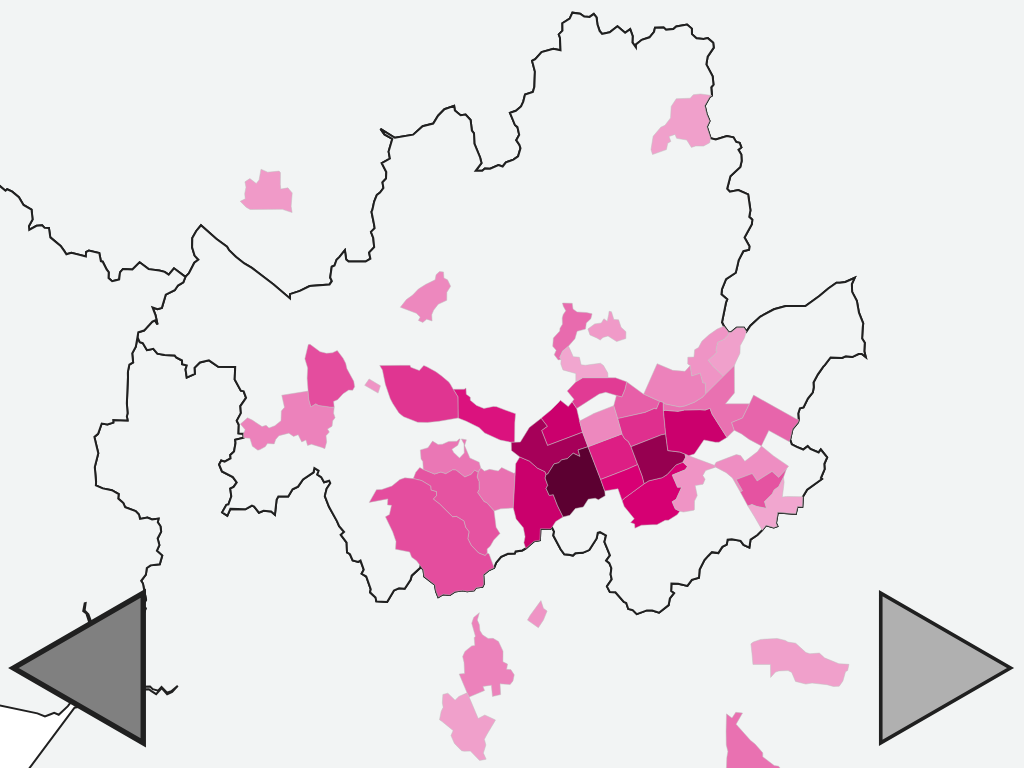
D3 v4 page, settled after 480 driven frames (8 s of simulated time); the page loaded 4 data file(s).



        window.onload = function () {

            var w = window,
                   d = document,
                   e = d.documentElement;
            console.log("inner=" + w.innerWidth);
            var    g = d.getElementsByTagName('body')[0],
                   w = (w.innerWidth || e.clientWidth || g.clientWidth),
                   h = (w.innerHeight || e.clientHeight || g.clientHeight);
            
            console.log("inner=" + w.innerWidth);
            console.log("e.client=" + e.clientWidth);
            console.log("g.client=" + g.clientWidth);
            var fnt = w /40;


            //var w = 1800, h = 900;
            console.log(w + "," + h);
            var frame = -1;
            var maxSpeed = 10;
            var radius = d3.scaleSqrt().range([0, 8]);

            var Projection = d3.geoMercator()
                .center([126.980810, 37.532964])
                .scale(100000)
                .translate([w / 2, h / 2]);

            //zoom
            var zoomer = d3.zoom()//.translateExtent([0, 0])
                    //.scale(1)
                    .scaleExtent([0.1, 50]).on("zoom", zoom);

            var path = d3.geoPath()
                .projection(Projection);

            var svg = d3.select("#wrap_middle")
                .append("svg")
                .attr("width", w)
                .attr("height", h)
                .call(zoomer)
                .on("wheel", function () { d3.event.preventDefault(); }) //브라우저 기본 줌을 안되게 함
                .on("dblclick.zoom", null);

            function zoom() {
                // var transform = d3.zoomTransform(this);
                mapFeature.attr("transform", d3.event.transform);
                //mapFeature.selectAll(".cell").style("stroke-width", 1 / d3.event.scale + "px");

            };

            
            var mapFeature = svg.append("g").attr("clsss", "mapFeature");
            var text3 = svg.append("g").attr("class", "back");
            var text0 = svg.append("g").attr("class", "notice");
            var text1 = svg.append("g").attr("class", "summary");
            var text2 = svg.append("g").attr("class", "propertyWindow");
            
            var button = svg.append("g").attr("class", "button");

            text0.append("text")
                        .attr("class", "loading")
                        .text("잠시 기다려 주세요. 지도를 불러오는 중입니다.")
                        .attr("dx", (w / 2))
                        .attr("dy", (h / 2))
                        .attr("text-anchor", "middle")
                        .style("font-size", "1.5em");

            //svg.on("mousemove", mousemove);
            var mapBorderSido = mapFeature.append("g").attr("class", "mapBorderSido");
            var mapBorder = mapFeature.append("g").attr("class", "mapBorder");
            
            var pNode = mapFeature.append("g").attr("class", "pNode");

            function mousemove(d) {
                 console.log(d3.mouse(this)[0] + "," + d3.mouse(this)[1]);
            }

            var cBorderSido = "#202020",
                cBorderdong = "#c0c0c0",
                cDongGradStart = "#ececc6";//d3.rgb(247, 251, 255);//,// "#c2db46",
            cDongGradEnd = "#04311a";//d3.rgb(8, 48, 107);//,//"#32713A",
            cButtonForwardFill = "#b0b0b0",//"#420100",
            cButtonForwardStroke = "#202020",
            cButtonBackwardFill = "#808080",// "#061a2d",
            cButtonBackwardStroke = "#202020",
            cDongDefault = "#fafafa",//"#eef2ea",// "#dae2d3",
            cDongHilighted = "#225f70",
            cTextBoxFill = "white",
            cTextBoxStroke = "#a0a0a0";




            //read data
            d3.queue()
              .defer(d3.json, "sido.json")
              .defer(d3.json, "boundary_m.json")
              .defer(d3.csv, "dong_m.csv", function (d) {
                  //console.log(d.code);
                  return {
                      sgg: d.sgg,
                      dong : d.dong,
                      code: d.code,
                      cx : +d.x,
                      cy : +d.y
                  }
              })
              .defer(d3.csv, "person_m.csv", function (d) {
                  //console.log(d.code);
                  return {
                      code: d.code,
                      name: d.person,
                      sum : +d.sum,
                      affil : d.affil,
                  }
              })
              .await(main);


            function main(error, country, dong, region, person) {


                if (error) { console.log(error); }
                //console.log(region[0].x+region[0].y);
                //console.log(person[0].name);

                //console.log(d3.min(person, function (d) { return d.sum; }));
                //console.log(d3.max(person, function (d) { return d.sum; }));
                var rScale = d3.scaleSqrt()
                    //.domain([d3.min(person, function (d) { return d.sum; }), d3.max(person, function (d) { return d.sum; })])
                    .domain([300000,3000000])
                    .range([1, 3]);

        /*        var colorGradient = d3.scalePow().exponent(0.3).domain([10, 117])
                         .interpolate(d3.interpolateHcl)
                         .range([d3.rgb(cDongGradStart), d3.rgb(cDongGradEnd)]);*/
                var colorGradient = d3.scaleLinear()
                             .domain([-3, 40, 117])
                             .range(["white", "#d80074", "#5c0031"]); 
               
               /* var cScale = d3.scaleLinar().domain([1, 117])
                          .range([0, 1]);
                */
                var regionMap = d3.map(region, function (d) { return d.code; });
                var personMap = d3.map();
                var _cnt = 0;
                var _cd = person[0].code;
                var _array = new Array();
                _array.push({ name: person[0].name.split("|"), property: person[0].sum , affil : person[0].affil});
               
                for (var i = 1 ; i < person.length ; i++) {
                    
                    if (_cd != person[i].code) {
                        personMap.set(_cd, _array);
                        _cd = person[i].code;
                        _array = new Array();
                    }
                    _array.push({ name: person[i].name.split("|"), property: person[i].sum, affil : person[i].affil });
                }
                personMap.set(_cd, _array);
                var regionArray = new Array();
                for (var i = 0 ; i < region.length; i++) regionArray.push(region[i].code);
                
                
                //console.log(regionMap.get("11650108"));
                mapBorderSido.selectAll("path")
                    .data(topojson.feature(country, country.objects.sido).features)
                    .enter()
                    .append("svg:path")
                    .attr("class", "sidoBoundary")
                    .attr("d", path)
                    .attr("fill", "#f2f4f4")// cDongDefault)
                    .attr("stroke", cBorderSido)
                    .attr("stroke-width", 2);
               

                //console.log("1");

                mapBorder.selectAll("path")
                        .data(topojson.feature(dong, dong.objects.boundary).features)
                        .enter()
                        .append("svg:path")
                        .attr("class", function (d) { return "c" + d.properties.A1; })
                        .attr("d", path)
                        .attr("fill", cDongDefault)
                        .attr("stroke", cBorderdong)
                        .attr("stroke-width", 0.5)
                        .on("click", function (d) {
                            if (event.stopImmediatePropagation) event.stopImmediatePropagation(); //MOZILLA
                            else event.isImmediatePropagationEnabled = false; //IE

                            var theClass = d3.select(this).attr("class").substring(1);
                            //console.log(d3.select(this).attr("class").substring(1));

                            for (var i = 0 ; i < region.length ; i++) {
                                if (region[i].code == theClass) {
                                    frame = i;
                                    break;
                                }
                            }
                            if (frame == -1) frame = 0;
                            return clicked();
                        });
                
                //console.log("2");

                text0.selectAll("*").remove(); //로딩 지운다.
                
                /*
                text0.append("text")
                       .attr("class", "hello2")
                       .text("2017년 고위공직자 정기재산변동 자료")
                       .attr("dx", (w / 2))
                       .attr("dy", (h / 4)+60)
                       .attr("text-anchor", "middle")
                       .attr("font-size", "1.6em")
                       .attr("font-weight", "bold");
                text0.append("text")
                       .attr("class", "hello3")
                       .text("화면 하단의 화살표나 밀집지역을 클릭하세요")
                       .attr("dx", (w / 2))
                       .attr("dy", (h / 1.5))
                       .attr("text-anchor", "middle")
                       .attr("font-size", "2em")
                       .attr("font-weight", "bold")
                        .attr("fill-opacity", 1);
                */     
                
               
                //화살표 그린다.
                for (var i = 0 ; i < regionArray.length ; i++) {
                    //console.log(personMap.get(regionArray[i]).length);
                    mapBorder.select(".c" + regionArray[i]).attr("fill", colorGradient(personMap.get(regionArray[i]).length));
                }

                var forward = button.append("g").append("path").attr("class","forward")
                    .attr("transform", "translate(" + (w - 100) + "," + (h - 100) + ") scale(18) rotate(90)")
                    .attr("d", d3.symbol().type(d3.symbolTriangle).size(30))
                    .attr("fill", cButtonForwardFill)
                    .attr("stroke", cButtonForwardStroke)
                    .attr("stroke-width", 0.2)
                    .on("click", function () {
                        d3.event.preventDefault();
                        d3.select(this)                                                     
                            .attr("fill", "white")
                            .transition()
                            .duration(600)
                            .attr("fill", cButtonForwardFill);

                        if (frame == region.length - 1) {
                            frame = 0;
                        } else {
                            frame++;
                        }
                        //console.log("forward0");
                        return clicked();
                    })
                    .on("touchend", function () {
                        d3.event.preventDefault();
                        d3.select(this)
                            .attr("fill", "white")
                            .transition()
                            .duration(600)
                            .attr("fill", cButtonForwardFill);

                        if (frame == region.length - 1) {
                            frame = 0;
                        } else {
                            frame++;
                        }
                        //console.log("forward0");
                        return clicked();
                    });

                var backward = button.append("g").append("path").attr("class", "backward")
                    .attr("transform", "translate(" + (100) + "," + (h - 100) + ") scale(18) rotate(270)")
                    .attr("d", d3.symbol().type(d3.symbolTriangle).size(30))
                    .attr("fill", cButtonBackwardFill)
                    .attr("stroke", cButtonBackwardStroke)
                    .attr("stroke-width", 0.3)
                    .on("click", function () {
                        d3.event.preventDefault();
                        d3.select(this)
                            .attr("fill", "white")
                            .transition()
                            .duration(600)
                            .attr("fill", cButtonBackwardFill);
                        if (frame <= 0) {
                            frame = region.length - 1;
                        } else {
                            frame--;
                        }
                        return clicked();
                    })
                .on("touchend", function () {
                    d3.event.preventDefault();
                    d3.select(this)
                        .attr("fill", "white")
                        .transition()
                        .duration(600)
                        .attr("fill", cButtonBackwardFill);
                    if (frame <= 0) {
                        frame = region.length - 1;
                    } else {
                        frame--;
                    }
                    return clicked();
                });




                var isFirst = true;

                //깜빡깜빡
             /*   var hello =  setInterval(function () {
                    d3.select(".hello3").transition()
                        .duration(500)
                        .attr("fill-opacity", 0)
                        .transition()
                        .duration(500)
                        .attr("fill-opacity", 1)
                        .transition()
                        .duration(500)
                        .attr("fill-opacity", 0)
                        .transition()
                        .duration(500)
                        .attr("fill-opacity", 1);

                    d3.select(".forward").transition()
                        .duration(1000)
                        .attr("fill", "white")
                        .transition()
                        .duration(1000)
                        .attr("fill", cButtonForwardFill);
                    d3.select(".backward").transition()
                       .duration(1000)
                       .attr("fill", cButtonBackwardFill)
                       .transition()
                       .duration(1000)
                       .attr("fill", "white");

                }, 2000);
                */

                svg.on("click", function (d) {
                    d3.event.preventDefault();
                    if (event.stopImmediatePropagation) event.stopImmediatePropagation(); //MOZILLA
                    else event.isImmediatePropagationEnabled = false; //IE
                    if (frame == -1) frame = 0;
                    return clicked();                                
                });
                

                //clicked();

                function clicked(d) {

                    if (isFirst) {
                        //clearInterval(hello);
                       // d3.select(".forward").attr("fill", cButtonForwardFill);
                        //d3.select(".backward").attr("fill", cButtonBackwardFill);
                        
                       // d3.select(".hello3").remove();
                        //d3.select(".hello2").remove();
                        text0.append("text")
                           .attr("class", "hello1")
                           .text("고위 공직자가 사랑한 동네는?")
                           .attr("dx", 20)
                           .attr("dy", 2*fnt)
                           .attr("text-anchor", "start")
                           .attr("font-size", 1.3*fnt+"px");
                           //.attr("font-weight", "bold");

                        text3.append("rect")
                            .attr("class", "infoBackground")
                            .attr("x", 0)
			                .attr("y", 0)
			                .attr("width", w)
			                .attr("height", 7.7*fnt)
                            .attr("fill", cTextBoxFill)
                            .attr("fill-opacity", 0.9)
                            .attr("stroke", "none");
                            
                        if (frame == -1) frame = 0;

                        isFirst = false;
                    }

                    //console.log("clicked");

                    //혹시 설명창 남아있으면 지운다.
                    text2.selectAll("*").remove();

                    var s = mapBorder.select(".c" + region[frame].code)._groups[0][0].__data__;   //d3.js에서 처리되는 변수들을 받아온다.
                    //console.log( mapBorder.select(".c" + region[frame].code)._groups[0]);

                    var code = s.properties.A1;
                    /*
                    for (var i = 0 ; i < regionArray.length ; i++) {
                        //console.log(personMap.get(regionArray[i]).length);
                        mapBorder.select(".c" + regionArray[i]).attr("fill", colorGradient(personMap.get(regionArray[i]).length));
                    } */
                    // mapBorder.selectAll(".c" + code).attr("fill", cDongHilighted);
                    mapBorder.selectAll("*").classed("selected", false);
                    mapBorder.selectAll(".c" + code).classed("selected",true);
                   // console.log(code + "," + regionMap.get(code).sgg);
                    text1.selectAll("*").remove();

                    text1.append("line")
                        .attr("x1", 10)
                        .attr("x2", w - 10)
                        .attr("y1", fnt * 2.7)
                        .attr("y2", fnt * 2.7)
                        .attr("stroke", "black")
                        .attr("stroke-width", 0.5)
                    ;
                        

                    text1.append("text")        //1
                        .attr("class", "rank")
                        .text((frame + 1))
                        .attr("dx", 30 + Math.floor(Math.log(frame+1) / Math.log(10) + 1) * fnt * 2 + "px")
                        .attr("dy", fnt * 6.6)
                        .attr("text-anchor", "end")
                        .style("font-size", fnt * 4 + "px");
                        //.attr("font-weight", "bold");
                    text1.append("text")        //위
                        .attr("class", "rank_")
                        .text("위")
                        .attr("dx", 30+Math.floor(Math.log(frame+1) / Math.log(10) + 1) *fnt * 2 + "px")
                        .attr("dy", fnt * 6.6)
                        .attr("text-anchor", "start")
                        .style("font-size", fnt * 1.5 + "px");

                    text1.append("text")  //서울특별시 서초구
                        .attr("class", "sgg")
                        .text(regionMap.get(code).sgg)
                        .attr("dx", 90 + Math.floor(Math.log(frame + 1) / Math.log(10) + 1) * fnt *2 + "px")
                        .attr("dy", fnt * 5)
                        .attr("text-anchor", "start")
                        .style("font-size", fnt * 1.3 + "px");
                    text1.append("text")    //서초동
                        .attr("class", "dong")
                        .text(regionMap.get(code).dong)
                        .attr("dx", function () {
                            var tl1 = regionMap.get(code).sgg.replace(/\s/gi, "").length;
                            var tl2 = regionMap.get(code).sgg.length - tl1;
                            //console.log(tl1 + "," + tl2);
                            var t = 90 + (Math.floor(Math.log(frame + 1) / Math.log(10) + 1) *2
                                + tl1  *1.3
                                + (tl2+1) * 0.3 *1.3) * fnt  + "px";
                            return t;
                        })
                        .attr("dy", fnt * 5)
                        .attr("text-anchor", "start")
                        .attr("font-weight","bold")
                        .style("font-size", fnt * 1.3 + "px");
                    
                    text1.append("text")        //117
                        .attr("class", "count")
                        .text("("+personMap.get(code).length + "명 / 2351명)")
                        .attr("dx", function () {
                            var tl1 = regionMap.get(code).sgg.replace(/\s/gi, "").length;
                            var tl2 = regionMap.get(code).sgg.length - tl1;
                            
                            var t = 100 + (Math.floor(Math.log(frame + 1) / Math.log(10) + 1)*2
                                + tl1  *1.3
                                + (tl2 + 1) * 0.3 *1.3 + regionMap.get(code).dong.length *0.97*1.3) * fnt +10;
                            return t;
                        })
                        .attr("dy", fnt * 5)
                        .attr("text-anchor", "start")
                        .style("font-size", fnt * 1 + "px");

                   
                   
                    //경계선을 받아온다.
                    var _boundary;
                    if (s.geometry.coordinates.length == 1) {
                        //console.log("하나");
                        _boundary = s.geometry.coordinates[0];
                    } else { //multipolygon이면, 그 중 가장 긴 폴리곤을 main으로 설정한다. 가장 긴 것이 가장 큰 것이 아닐 수도 있지만, 우선은 이렇게.
                        //console.log(s.geometry.coordinates);
                        var tempMost = 0;
                        var tempMostIndex = 0;
                        for (var i = 0 ; i < s.geometry.coordinates.length ; i++) {
                            if (s.geometry.coordinates[i][0].length > tempMost) {
                                tempMost = s.geometry.coordinates[i][0].length;
                                tempMostIndex = i;
                            }
                            _boundary = s.geometry.coordinates[tempMostIndex][0];
                        }
                        //throw new Error();
                    }

                    var boundary = new Array();
                    for (var i = 0 ; i < _boundary.length ; i++) {
                        var projected = Projection(_boundary[i]);
                        boundary.push({ x: projected[0], y: projected[1] });
                    }

                    var xMax =d3.max(boundary, function (d) { return d.x; }) ;
                    var xMin =d3.min(boundary, function (d) { return d.x; }) ;
                    var yMax = d3.max(boundary, function (d) { return d.y; });
                    var yMin = d3.min(boundary, function (d) { return d.y; });   

                    var bounds = path.bounds(s);
                    //console.log("bound:"+bounds);
                    //var dx = bounds[1][0] - bounds[0][0];
                    //var dy = bounds[1][1] - bounds[0][1];
                    //var x = (bounds[0][0] + bounds[1][0]) / 2;
                    //var y = (bounds[0][1] + bounds[1][1]) / 2;

                    var dx = xMax - xMin;
                    var dy = yMax - yMin;
                    //point on surf 로 구한 것이 가장 긴 배열의 폴리곤이 아닐 수도 있으므로 그냥 여기서 중심을 구한다. 즉, 선택된 폴리곤과 중심점이 불일치 할 수 있음
                    var x = (xMax + xMin )/2; //Projection([regionMap.get(code).cx, regionMap.get(code).cy])[0]; 
                    var y = (yMax + yMin) /2; //Projection([regionMap.get(code).cx, regionMap.get(code).cy])[1];

                    var scale = Math.max(1, Math.min(50, 0.9 / Math.max(dx / w, dy / h)));
                    var translate = [w / 2 - scale * x, h / 2 - scale * y];

                    var identity = d3.zoomIdentity.translate(translate[0], translate[1]).scale(scale);

                    svg.transition()
                        .duration(1500)
                        .call(zoomer.transform, identity);

                    //console.log(_boundary);
                    
                    //console.log(boundary);

                    // PNPOLY http://bl.ocks.org/christophermanning/ac4c3265452529a20279
                    function isInside(point, polygon) {
                        for (var n = polygon.length, i = 0, j = n - 1, x = point[0], y = point[1], _isInside = false; i < n; j = i++) {
                            var xi = polygon[i].x, yi = polygon[i].y,
                                xj = polygon[j].x, yj = polygon[j].y;
                            if ((yi > y ^ yj > y) && (x < (xj - xi) * (y - yi) / (yj - yi) + xi)) _isInside = !_isInside;
                        }
                        return _isInside;
                    }


                    // 폴리곤 안에서 점을 생성한다.
                    var nodes = new Array();
                    var persons = personMap.get(code);
                    var dongSum = 0;

                    for (var i = 0 ; i < persons.length ; i++) {
                        
                        var projected;
                        do {
                            //projected = [x, y];  //중심에서 생성
                            projected = [x + (Math.random() - 0.5) * dx, y + (Math.random() - 0.5) * dy];   //랜덤하게 생성
                        } while (!isInside(projected, boundary));

                        var color_;

                        if (persons[i].affil == "정부") {
                            color_ = "#225474";
                        } else if (persons[i].affil == "법원" || persons[i].affil == "헌법재판소") {
                            color_ = "#503f57";
                        } else if (persons[i].affil == "국회") {
                            color_ = "#80705f";
                        } else if (persons[i].affil == "선거관리위원회") {
                            color_ = "#702929";
                        } else {
                            color_ = "black"
                        }

                        dongSum += persons[i].property;
                        //console.log(persons[i].property);
                        nodes.push({
                            affiliation : persons[i].name[0],
                            position: persons[i].name[1],
                            name: persons[i].name[2],
                            property : persons[i].property,
                            color: color_,
                            x: projected[0],
                            y: projected[1],
                            speedX: (Math.random() - 0.5) * 2 *maxSpeed, 
                            speedY: (Math.random() - 0.5) * 2 *maxSpeed,
                            radius: rScale(persons[i].property)
                        });
                    }

                    text1.append("text")  //서울특별시 서초구
                        .attr("class", "sum")
                       .text("건물 현재가액 합계 : " + d3.format("-0,.1f")(dongSum / 100000) + "억원")
                        .attr("dx", 90 + Math.floor(Math.log(frame + 1) / Math.log(10) + 1) * fnt * 2 + "px")
                        .attr("dy", fnt * 6.6)
                        .attr("text-anchor", "start")
                        .style("font-size", fnt * 1+ "px");
                    

                    var force = d3.forceSimulation()
                               .force("collide", d3.forceCollide().radius(function (d) { return d.radius; }).iterations(1).strength(0.1))
                                //.velocityDecay(0)
                                //.alphaTarget(1)
                                .nodes(nodes);
                       
                    pNode.selectAll("*").remove();

                    var pNodeEnter = pNode.selectAll("g")
                        .data(nodes).enter().append("g");

                    var pNodeCircle = pNodeEnter.append("circle");
                    pNodeCircle
                        .attr("class","nodes")
                        .attr("r", function (d) { return d.radius; })
                        .attr("cx", function (d) { return d.x; })
                        .attr("cy", function (d) { return d.y; })
                        .style("fill", function (d) { return d.color; });
                
                            

                    var pNodeAffiliation = pNodeEnter.append("text");
                    pNodeAffiliation
                        .attr("class", "affiliation")
                        .text(function (d) { return d.affiliation; })
                         .attr("dx", function (d) { return d.x; })
                        .attr("dy", function (d) { return d.y - (15 / scale); })
                        .attr("text-anchor", "middle")
                        .style("font-size", (0.8 / scale) + "em");
                      
                    var pNodePosition = pNodeEnter.append("text");
                    pNodePosition
                        .attr("class", "affiliation")
                        .text(function (d) { return d.position; })
                         .attr("dx", function (d) { return d.x; })
                        .attr("dy", function (d) { return d.y; })
                        .attr("text-anchor", "middle")
                        .style("font-size", (0.8 / scale) + "em");
                        
                    var pNodeName = pNodeEnter.append("text");
                    pNodeName
                        .attr("class", "name")
                        .text(function (d) { return d.name; })
                         .attr("dx", function (d) { return d.x; })
                       .attr("dy", function (d) { return d.y+(20/scale); })
                        .attr("text-anchor", "middle")
                        .style("font-size", (1.2 / scale) + "em")
                        .attr("font-weight", "bold");


                    pNodeCircle.on("mouseover", forceMouseover)
                            .on("mouseout", forceMouseout)
                            .on("click", forceMouseover)
                            .on("touchstart", forceMouseover)
                            .on("touchend", forceMouseout);
                    pNodeAffiliation.on("mouseover", forceMouseover)
                            .on("mouseout", forceMouseout)
                            .on("click", forceMouseover)
                            .on("touchstart", forceMouseover)
                            .on("touchend", forceMouseout);
                    pNodePosition.on("mouseover", forceMouseover)
                            .on("mouseout", forceMouseout)
                            .on("click", forceMouseover)
                            .on("touchstart", forceMouseover)
                            .on("touchend", forceMouseout);
                    pNodeName.on("mouseover", forceMouseover)
                            .on("mouseout", forceMouseout)
                            .on("click", forceMouseover)
                            .on("touchstart", forceMouseover)
                            .on("touchend", forceMouseout);
                    function forceMouseover(d) {
                        text2.selectAll("*").remove();
                        d3.event.stopPropagation();  //svg click 안되게
                        d3.event.preventDefault();
                        //console.log(d);
                        d.fx = d.x;
                        d.fy = d.y;
                        text2.append("rect")
                            .attr("class", "popupW")
                            .attr("x", w / 2 -250)
			                .attr("y", h - 130)
			                .attr("width", 500)
			                .attr("height", 100)
                            .attr("fill", cTextBoxFill)
                            .attr("fill-opacity", 0.8)
                            .attr("stroke", cTextBoxStroke)
                            .attr("rx", 10)
                            .attr("ry", 10);
                        text2.append("text")
                            .attr("class", "popupWName")
                            .attr("dx", w / 2)
			                .attr("dy", h - 60)
                            .attr("text-anchor", "middle")
                            .attr("alignment-baseline", "middle")
                            .attr("font-size", "2em")
                            .attr("font-weight", "bold")
                            .text(d.name + " : " + d3.format("-0,.1f")(d.property / 100000) + "억원")
                        text2.append("text")
                            .attr("class", "popupWaffil")
                            .attr("dx", w / 2)
			                .attr("dy", h - 100)
                            .attr("text-anchor", "middle")
                            .attr("alignment-baseline", "middle")
                            .attr("font-size", "1.4em")
                            .attr("font-weight", "bold")
                            .text(d.affiliation + " | " + d.position);
			                
                    }

                    function forceMouseout(d) {
                        //console.log("out");
                        d.fx = null;
                        d.fy = null;
                        //simulation.alphaTarget(0.1)
                        text2.selectAll("*").remove();
                    }
                    

                    force.on("tick", tick);
                  
                    function tick(e) {
                        force.alpha(0.5);
                        pNodeCircle
                            .each(gravity(0.01))
                            .attr("cx", function (d) { return d.x; })
                            .attr("cy", function (d) { return d.y; });
                        pNodeAffiliation
                            .attr("dx", function (d) { return d.x; })
                           .attr("dy", function (d) { return d.y-(15/scale); });
                        pNodePosition                        
                         .attr("dx", function (d) { return d.x; })
                         .attr("dy", function (d) { return d.y; });
                         pNodeName
                           .attr("dx", function (d) { return d.x; })
                          .attr("dy", function (d) { return d.y+(20/scale); });
                    }


                    //http://bl.ocks.org/rveciana/6220206
                    //Distance between a point and a segment
                    //http://stackoverflow.com/questions/849211/shortest-distance-between-a-point-and-a-line-segment
                    function sqr(x) { return x * x };
                    function dist2(v, w) { return sqr(v.x - w.x) + sqr(v.y - w.y) };
                    function distToSegmentSquared(p, v, w) {
                        var l2 = dist2(v, w);
                        if (l2 == 0) return dist2(p, v);
                        var t = ((p.x - v.x) * (w.x - v.x) + (p.y - v.y) * (w.y - v.y)) / l2;
                        if (t < 0) return dist2(p, v);
                        if (t > 1) return dist2(p, w);
                        return dist2(p, { x: v.x + t * (w.x - v.x),
                            y: v.y + t * (w.y - v.y) });
                    }
                    function distToSegment(p, v, w) { return Math.sqrt(distToSegmentSquared(p, v, w));}

                    function distToPoint(p, v) { return Math.sqrt(dist2(p, v));}

                    
                    // Move nodes toward cluster focus.
                    function gravity(alpha) {
                        return function (d) {

                            if (!isInside([d.x, d.y], boundary)) { //바깥으로 나갔으면 일단 중심을 향해 집어넣고
                                d.speedX = (x - d.x) / distToPoint({ x: x, y: y }, d);
                                d.speedY = (y - d.y) / distToPoint({ x: x, y: y }, d);
                                d.x = d.x + (d.speedX * alpha)  ;
                                d.y = d.y + (d.speedY * alpha);

                            } else {  // 아니면 그 때 충돌 검증을 한다.
                                //console.log("there");
                                var collided = false;
                                var df = {
                                    x: d.x,
                                    y: d.y,
                                    speedX: d.speedX,
                                    speedY: d.speedY
                                }
                                for (i = 1; i < boundary.length; i++) {

                                    var overlap = (distToSegment(df, boundary[i - 1], boundary[i]) - d.radius);
                                    if (overlap <= 0) {
                                        
                                        var angleLine = Math.atan2((boundary[i].y - boundary[i - 1].y), (boundary[i].x - boundary[i - 1].x));
                                        var speedXRotated = df.speedX * Math.cos(angleLine) - df.speedY * Math.sin(angleLine);
                                        var speedYRotated = df.speedX * Math.sin(angleLine) + df.speedY * Math.cos(angleLine);
                                        speedYRotated = -1 * speedYRotated;
                                        df.speedX = speedXRotated * Math.cos(-1 * angleLine) - speedYRotated * Math.sin(-1 * angleLine);
                                        df.speedY = speedXRotated * Math.sin(-1 * angleLine) + speedYRotated * Math.cos(-1 * angleLine);
                                        df.x = df.x + (df.speedX  * alpha) + ((df.x - x)<0? -1 *overlap : overlap);
                                        df.y = df.y + (-1 * df.speedY  * alpha) + ((df.y - y)<0? -1 * overlap : overlap);
                                        //df.x = df.x + (df.speedX  * alpha) + (df.speedX<0? overlap : -1 *overlap);
                                        //df.y = df.y + (-1 * df.speedY  * alpha) + (df.speedY>0? overlap : -1 * overlap);
                                        //console.log("충돌");
                                        collided = true;
                                        break;
                                    }
                                }

                                if (collided) {
                                    d.x = df.x, d.y = df.y, d.speedX = df.speedX, d.speedY = df.speedY;
                                } else {
                                    d.x = d.x + (d.speedX * alpha);
                                    d.y = d.y + (-1 * d.speedY * alpha);
                                }

                            }
                        };
                    }


                   

                } //clicked()


            } //main() function











           
            
        }

    

### data: person_m.csv, 93654 bytes — head not shown
### data: sido.json, 302249 bytes — head not shown
### data: boundary_m.json, 15760 bytes — head not shown
### data: dong_m.csv, 3020 bytes — head not shown